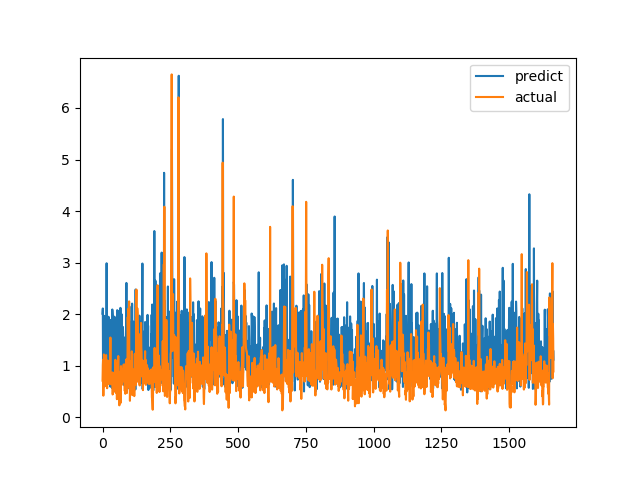

The table this chart was drawn from, first rows:
predict, actual
2.008, 0.7094
2.11, 1.015
0.6906, 1.116
0.7232, 0.4183
0.8635, 1.002
0.7638, 1.219
1.967, 1.143
1.112, 0.6528
0.6843, 0.6747
1.937, 0.601
1.611, 0.6695
0.6997, 0.6538
1.867, 0.7814
0.7375, 1.206
0.749, 0.8469
2.987, 0.8286
0.6351, 0.6482
0.7733, 0.5624
1.014, 0.7183
1.043, 1.1
1.76, 0.9542
1.767, 0.729
1.949, 0.6694
0.7199, 0.8631
0.6687, 0.6465
0.8866, 0.8223
0.9198, 0.9236
1.141, 0.8301
1.889, 1.067
0.5911, 1.546
1.006, 0.6827
0.7154, 0.6386
1.571, 0.6464
1.092, 0.6881
1.741, 0.7274
0.565, 0.65
2.09, 0.8694
1.989, 0.4409
1.765, 0.4519
1.332, 0.7575
1.889, 0.4952
0.6593, 0.6851
1.166, 0.7244
0.5032, 0.8654
1.951, 0.74
0.9236, 0.8071
1.491, 0.8204
0.5511, 1.114
0.8848, 1.109
1.027, 0.4751
1.656, 1.039
1.101, 0.9458
1.558, 0.7878
0.7365, 0.3505
2.077, 0.9368
1.166, 0.9868
1.327, 0.647
1.553, 1.03
0.9807, 1.187
1.015, 0.9329
... 1,604 more rows
